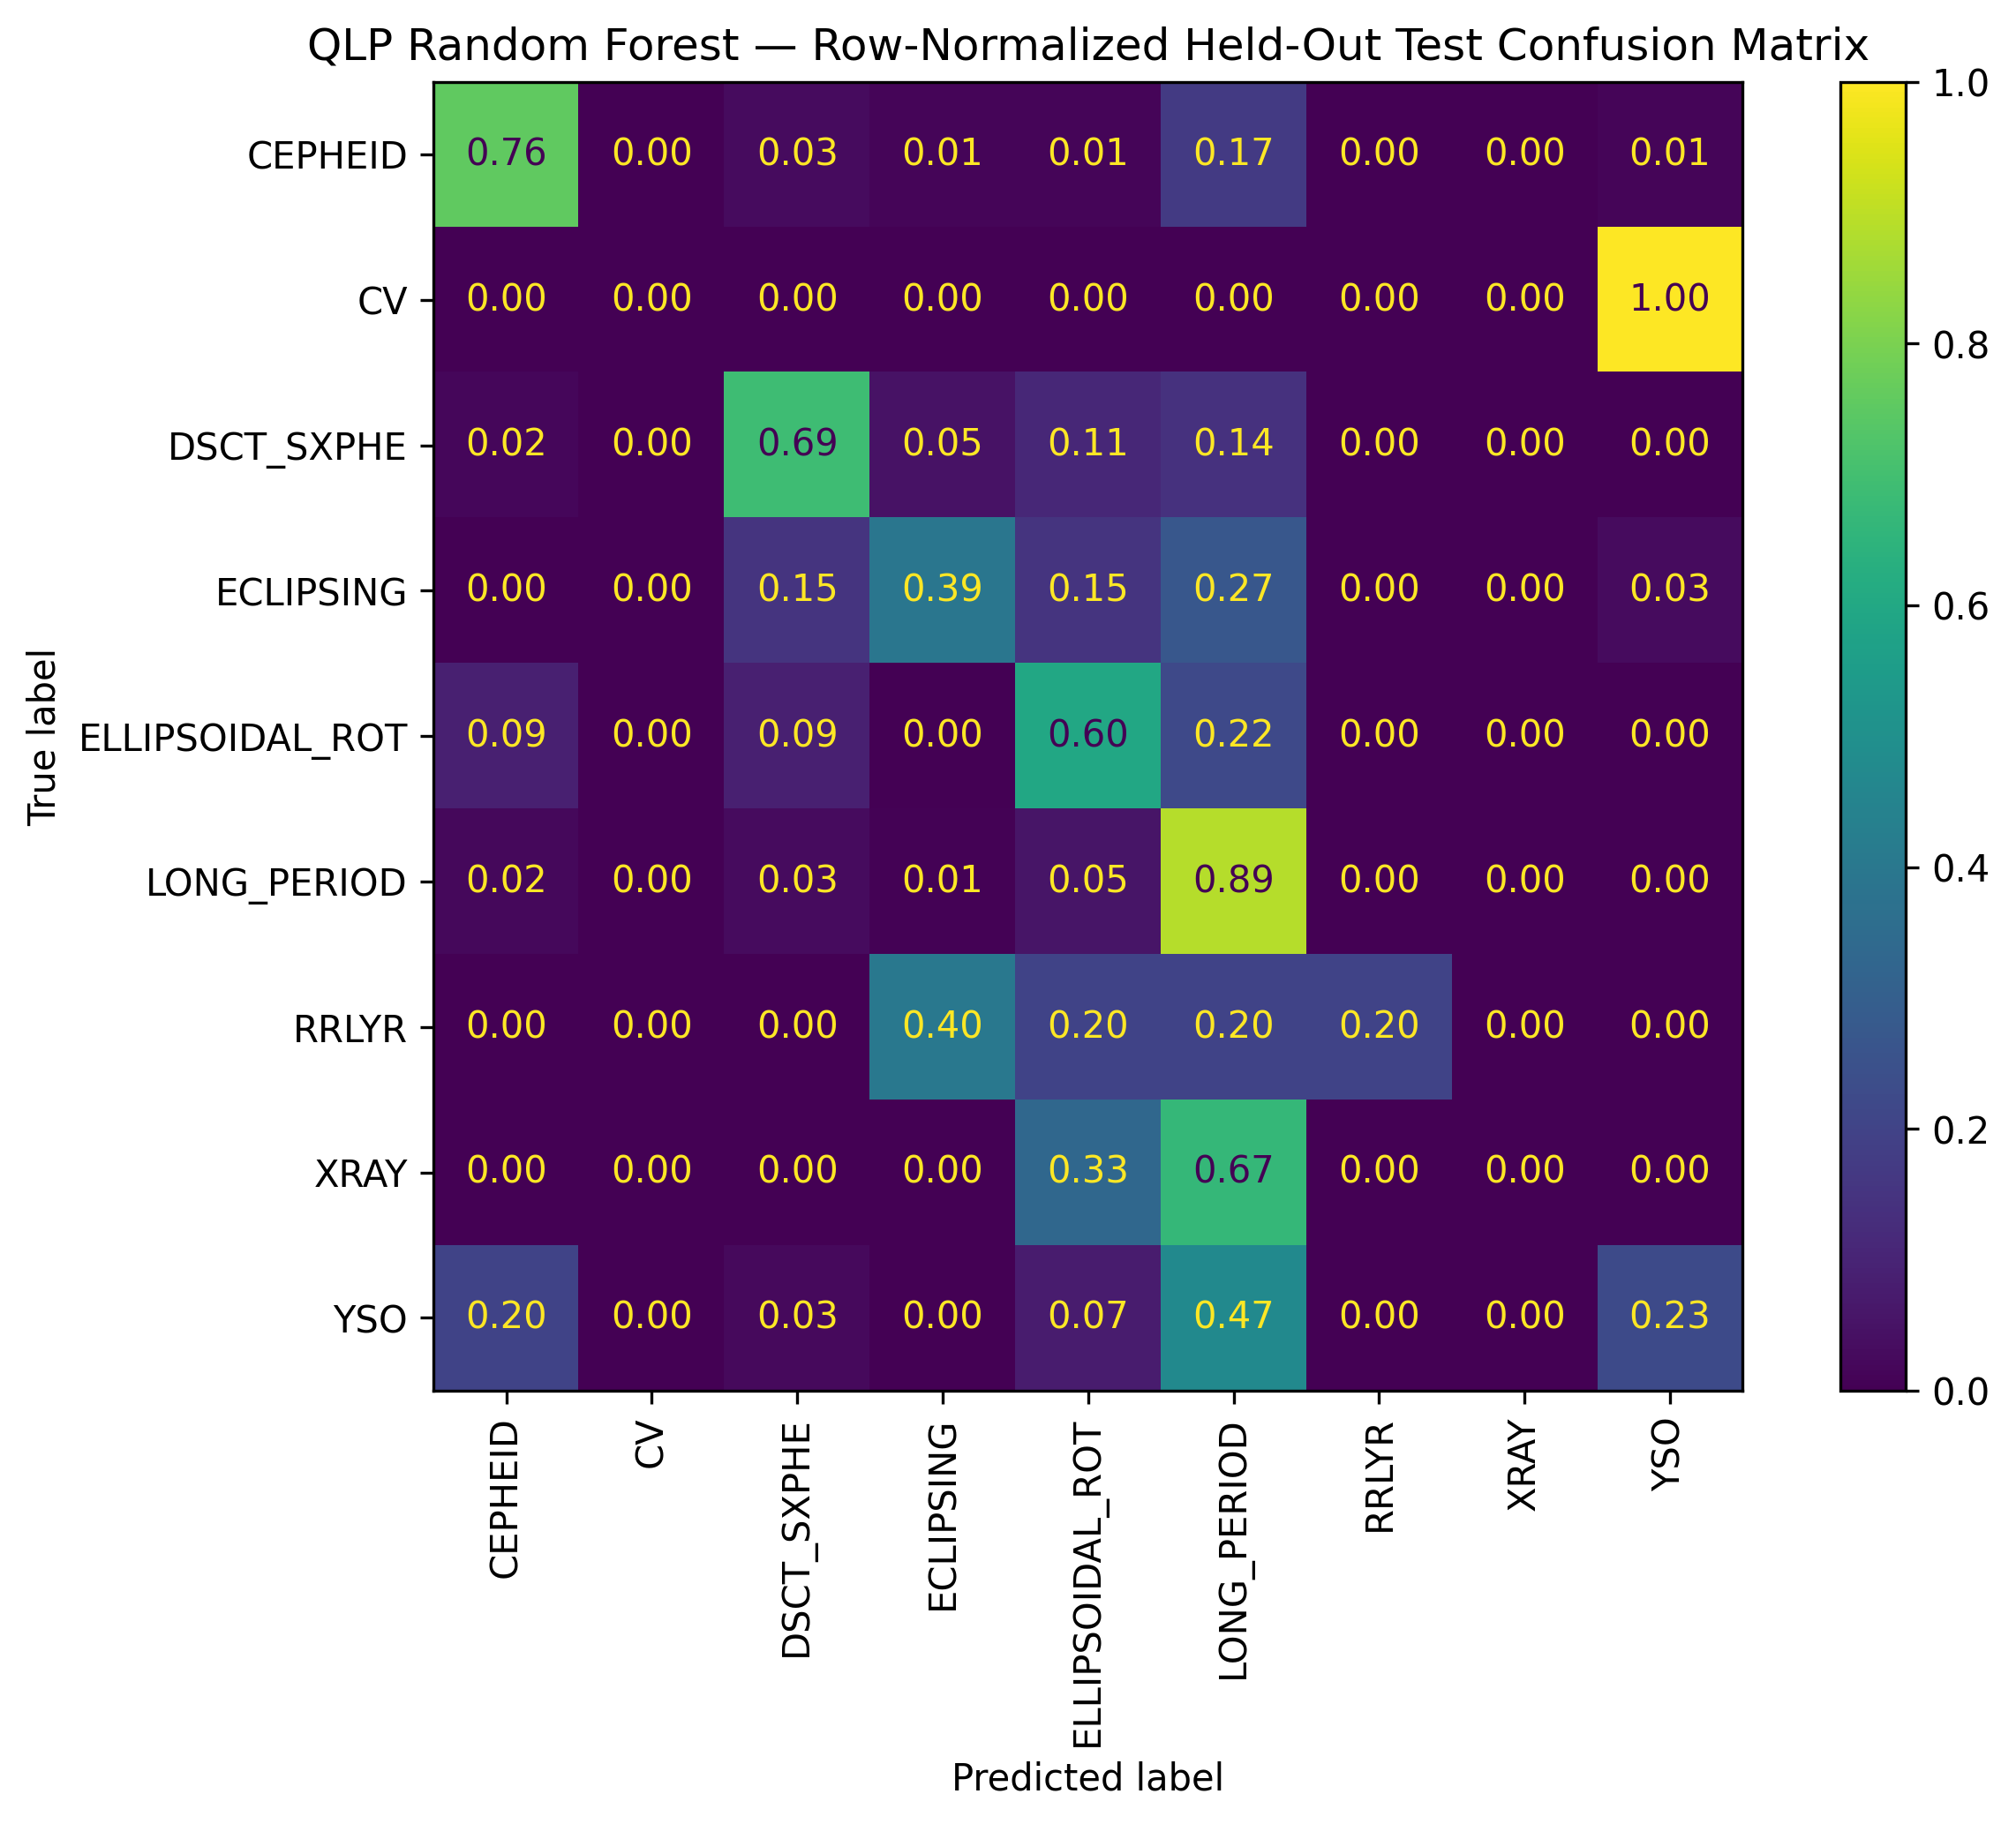

The data file committed next to this chart (first rows):
, CEPHEID, CV, DSCT_SXPHE, ECLIPSING, ELLIPSOIDAL_ROT, LONG_PERIOD, RRLYR, XRAY, YSO
CEPHEID, 0.7571, 0.0, 0.02857, 0.01429, 0.01429, 0.1714, 0.0, 0.0, 0.01429
CV, 0.0, 0.0, 0.0, 0.0, 0.0, 0.0, 0.0, 0.0, 1.0
DSCT_SXPHE, 0.01562, 0.0, 0.6875, 0.04688, 0.1094, 0.1406, 0.0, 0.0, 0.0
ECLIPSING, 0.0, 0.0, 0.1515, 0.3939, 0.1515, 0.2727, 0.0, 0.0, 0.0303
ELLIPSOIDAL_ROT, 0.08889, 0.0, 0.08889, 0.0, 0.6, 0.2222, 0.0, 0.0, 0.0
LONG_PERIOD, 0.02055, 0.0, 0.0274, 0.006849, 0.05479, 0.8904, 0.0, 0.0, 0.0
RRLYR, 0.0, 0.0, 0.0, 0.4, 0.2, 0.2, 0.2, 0.0, 0.0
XRAY, 0.0, 0.0, 0.0, 0.0, 0.3333, 0.6667, 0.0, 0.0, 0.0
YSO, 0.2, 0.0, 0.025, 0.0, 0.075, 0.475, 0.0, 0.0, 0.225
